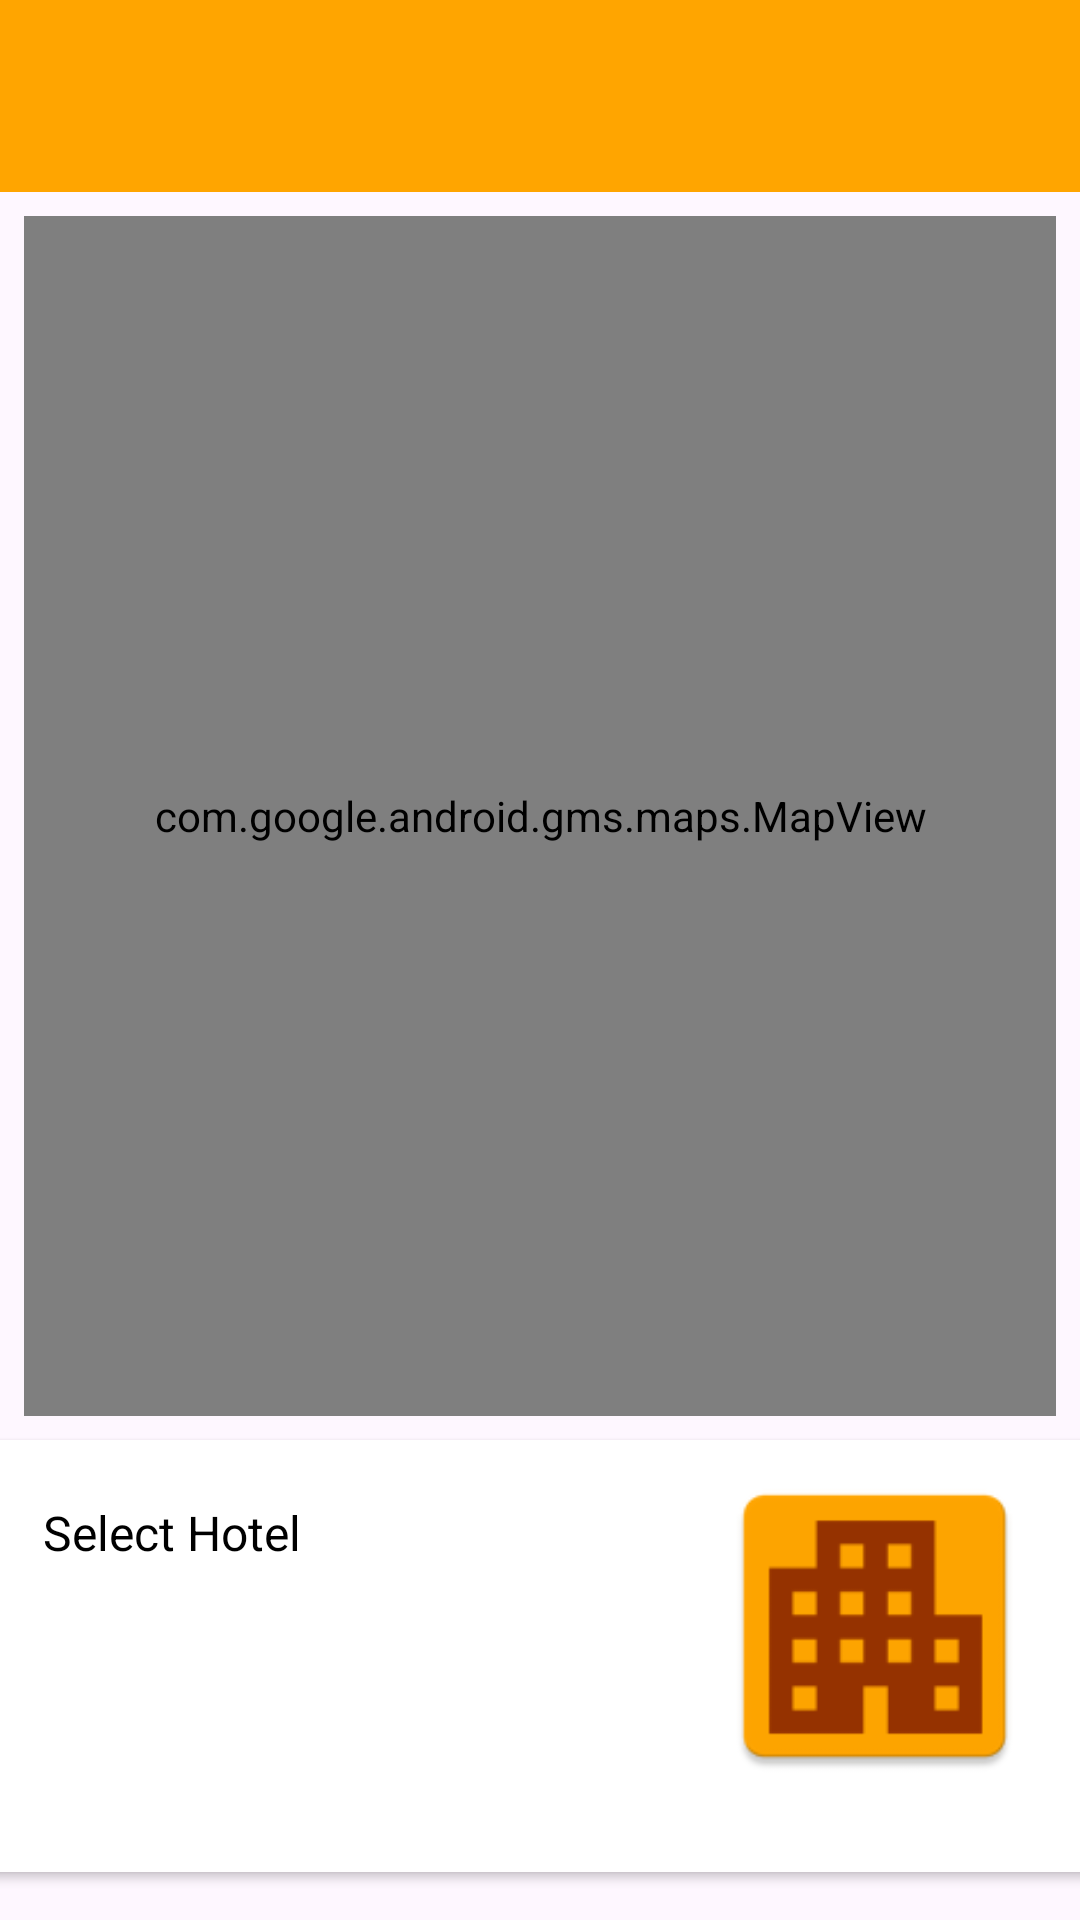

This screen was rendered from an Android layout file. Write that file and the resources it references.
<!-- AndroidManifest.xml: application theme Theme.Hotels -->
<!-- res/layout/activity_hotels_map.xml -->
<?xml version="1.0" encoding="utf-8"?>
<androidx.constraintlayout.widget.ConstraintLayout xmlns:android="http://schemas.android.com/apk/res/android"
    xmlns:app="http://schemas.android.com/apk/res-auto"
    xmlns:tools="http://schemas.android.com/tools"
    android:id="@+id/coordinatorLayout"
    android:layout_width="match_parent"
    android:layout_height="match_parent"
    tools:context=".views.map.HotelsMapView">

    <com.google.android.material.appbar.AppBarLayout
        android:id="@+id/appBarLayout2"
        android:layout_width="0dp"
        android:layout_height="wrap_content"
        android:background="@color/colorAccent"
        android:fitsSystemWindows="true"
        android:textAlignment="center"
        app:elevation="0dip"
        app:layout_constraintBottom_toTopOf="@+id/include"
        app:layout_constraintEnd_toEndOf="parent"
        app:layout_constraintStart_toStartOf="parent"
        app:layout_constraintTop_toTopOf="parent"
        app:theme="@style/ThemeOverlay.AppCompat.Dark.ActionBar">

        <androidx.appcompat.widget.Toolbar
            android:id="@+id/toolbar"
            android:layout_width="match_parent"
            android:layout_height="wrap_content"
            app:titleTextColor="@color/colorPrimary" />
    </com.google.android.material.appbar.AppBarLayout>

    <include
        android:id="@+id/include"
        layout="@layout/content_hotels_maps"
        android:layout_width="0dp"
        android:layout_height="0dp"
        app:layout_constraintBottom_toBottomOf="parent"
        app:layout_constraintEnd_toEndOf="parent"
        app:layout_constraintStart_toStartOf="parent"
        app:layout_constraintTop_toBottomOf="@+id/appBarLayout2" />

</androidx.constraintlayout.widget.ConstraintLayout>
<!-- res/layout/content_hotels_maps.xml (included above) -->
<?xml version="1.0" encoding="utf-8"?>
<androidx.constraintlayout.widget.ConstraintLayout
    xmlns:android="http://schemas.android.com/apk/res/android"
    xmlns:app="http://schemas.android.com/apk/res-auto"
    xmlns:tools="http://schemas.android.com/tools"
    android:layout_width="match_parent"
    android:layout_height="match_parent"
    app:layout_behavior="@string/appbar_scrolling_view_behavior">

    <com.google.android.gms.maps.MapView
        android:id="@+id/mapView"
        android:layout_width="0dp"
        android:layout_height="0dp"
        android:layout_marginStart="8dp"
        android:layout_marginTop="8dp"
        android:layout_marginEnd="8dp"
        android:layout_marginBottom="8dp"
        app:layout_constraintBottom_toTopOf="@+id/cardView"
        app:layout_constraintEnd_toEndOf="parent"
        app:layout_constraintStart_toStartOf="parent"
        app:layout_constraintTop_toTopOf="parent" />

    <androidx.cardview.widget.CardView
        android:id="@+id/cardView"
        android:layout_width="380dp"
        android:layout_height="144dp"
        android:layout_marginBottom="16dp"
        app:layout_constraintBottom_toBottomOf="parent"
        app:layout_constraintEnd_toEndOf="parent"
        app:layout_constraintHorizontal_bias="0.483"
        app:layout_constraintStart_toStartOf="parent">

        <androidx.constraintlayout.widget.ConstraintLayout
            android:layout_width="match_parent"
            android:layout_height="match_parent">

            <ImageView
                android:id="@+id/currentImage"
                android:layout_width="127dp"
                android:layout_height="110dp"
                android:layout_marginEnd="16dp"
                android:contentDescription="TODO"
                app:layout_constraintBottom_toBottomOf="parent"
                app:layout_constraintEnd_toEndOf="parent"
                app:layout_constraintTop_toTopOf="parent"
                app:layout_constraintVertical_bias="0.205"
                app:srcCompat="@mipmap/ic_launcher" />

            <TextView
                android:id="@+id/currentName"
                android:layout_width="193dp"
                android:layout_height="23dp"
                android:layout_marginTop="20dp"
                android:text="@string/map_select_hotel"
                android:textColor="@color/black"
                android:textSize="16sp"
                app:layout_constraintEnd_toStartOf="@+id/currentImage"
                app:layout_constraintHorizontal_bias="0.534"
                app:layout_constraintStart_toStartOf="parent"
                app:layout_constraintTop_toTopOf="parent" />

            <TextView
                android:id="@+id/currentDescription"
                android:layout_width="194dp"
                android:layout_height="81dp"
                android:textColor="@color/black"
                app:layout_constraintBottom_toBottomOf="parent"
                app:layout_constraintEnd_toStartOf="@+id/currentImage"
                app:layout_constraintHorizontal_bias="0.522"
                app:layout_constraintStart_toStartOf="parent"
                app:layout_constraintTop_toBottomOf="@+id/currentName"
                app:layout_constraintVertical_bias="0.157" />
        </androidx.constraintlayout.widget.ConstraintLayout>
    </androidx.cardview.widget.CardView>

</androidx.constraintlayout.widget.ConstraintLayout>
<!-- resources referenced by this layout -->
<resources>
  <color name="black">#000000</color>
  <color name="colorAccent">#FFA500</color>
  <color name="colorPrimary">#963200</color>
  <!-- mipmap ic_launcher: webp bitmap (mipmap-hdpi, 790 bytes) -->
  <string name="map_select_hotel">Select Hotel </string>
  <style name="Theme.Hotels" parent="Base.Theme.Hotels" />
  <style name="Base.Theme.Hotels" parent="Theme.Material3.DayNight.NoActionBar">
          
          <item name="colorPrimary">@color/colorAccent</item>
          <item name="colorPrimaryVariant">@color/colorPrimaryDark</item>
          <item name="colorOnPrimary">@color/black</item>
          
          <item name="colorOnSecondary">@color/black</item>
          
          <item name="android:statusBarColor">?attr/colorPrimaryVariant</item>
      </style>
  <color name="colorPrimaryDark">#000000</color>
</resources>
